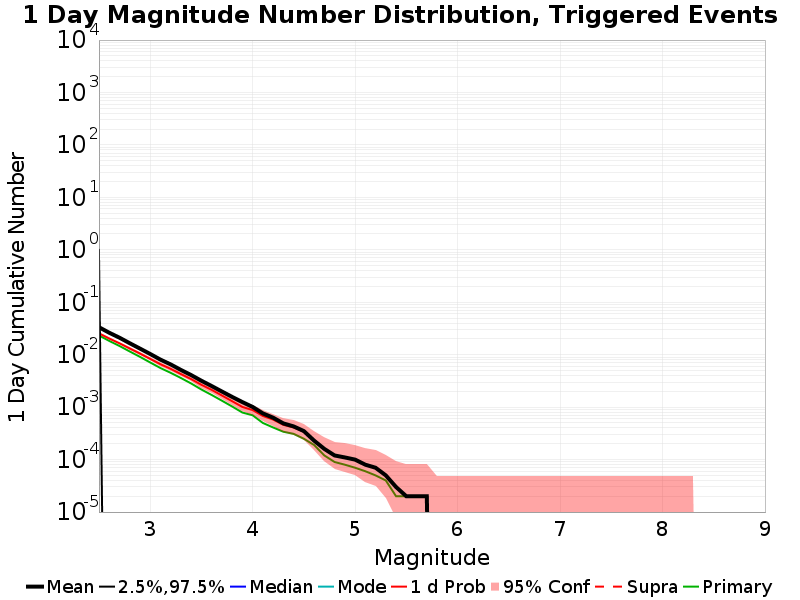

The data file committed next to this chart (first rows):
Mag, Mean, 2.5 %ile, 97.5 %ile, Median, Mode, 1 d Probability, 1 d Supra-Seis Prob, Primary Aftershocks Mean
2.5, 0.03351, 0.0, 1.0, 0.0, 0.0, 0.02552, 0.0, 0.02334
2.6, 0.02628, 0.0, 0.0, 0.0, 0.0, 0.02035, 0.0, 0.01835
2.7, 0.02114, 0.0, 0.0, 0.0, 0.0, 0.01653, 0.0, 0.0147
2.8, 0.01659, 0.0, 0.0, 0.0, 0.0, 0.01318, 0.0, 0.01155
2.9, 0.01311, 0.0, 0.0, 0.0, 0.0, 0.01054, 0.0, 0.00912
3.0, 0.01034, 0.0, 0.0, 0.0, 0.0, 0.00834, 0.0, 0.00712
3.1, 0.00807, 0.0, 0.0, 0.0, 0.0, 0.0066, 0.0, 0.00558
3.2, 0.00653, 0.0, 0.0, 0.0, 0.0, 0.00538, 0.0, 0.00452
3.3, 0.00513, 0.0, 0.0, 0.0, 0.0, 0.00428, 0.0, 0.0036
3.4, 0.00409, 0.0, 0.0, 0.0, 0.0, 0.00343, 0.0, 0.00283
3.5, 0.00319, 0.0, 0.0, 0.0, 0.0, 0.00267, 0.0, 0.00217
3.6, 0.00253, 0.0, 0.0, 0.0, 0.0, 0.00214, 0.0, 0.00171
3.7, 0.00199, 0.0, 0.0, 0.0, 0.0, 0.00167, 0.0, 0.00133
3.8, 0.00157, 0.0, 0.0, 0.0, 0.0, 0.0013, 0.0, 0.00103
3.9, 0.00125, 0.0, 0.0, 0.0, 0.0, 0.00101, 0.0, 7.9E-4
4.0, 0.00101, 0.0, 0.0, 0.0, 0.0, 8.8E-4, 0.0, 7.0E-4
4.1, 7.6E-4, 0.0, 0.0, 0.0, 0.0, 6.8E-4, 0.0, 5.0E-4
4.2, 6.3E-4, 0.0, 0.0, 0.0, 0.0, 5.8E-4, 0.0, 4.1E-4
4.3, 4.9E-4, 0.0, 0.0, 0.0, 0.0, 4.6E-4, 0.0, 3.4E-4
4.4, 4.3E-4, 0.0, 0.0, 0.0, 0.0, 4.1E-4, 0.0, 3.1E-4
4.5, 3.5E-4, 0.0, 0.0, 0.0, 0.0, 3.4E-4, 0.0, 2.5E-4
4.6, 2.3E-4, 0.0, 0.0, 0.0, 0.0, 2.3E-4, 0.0, 1.9E-4
4.7, 1.6E-4, 0.0, 0.0, 0.0, 0.0, 1.6E-4, 0.0, 1.2E-4
4.8, 1.2E-4, 0.0, 0.0, 0.0, 0.0, 1.2E-4, 0.0, 9.0E-5
4.9, 1.1E-4, 0.0, 0.0, 0.0, 0.0, 1.1E-4, 0.0, 8.0E-5
5.0, 1.0E-4, 0.0, 0.0, 0.0, 0.0, 1.0E-4, 0.0, 7.0E-5
5.1, 8.0E-5, 0.0, 0.0, 0.0, 0.0, 8.0E-5, 0.0, 6.0E-5
5.2, 7.0E-5, 0.0, 0.0, 0.0, 0.0, 7.0E-5, 0.0, 5.0E-5
5.3, 5.0E-5, 0.0, 0.0, 0.0, 0.0, 5.0E-5, 0.0, 4.0E-5
5.4, 3.0E-5, 0.0, 0.0, 0.0, 0.0, 3.0E-5, 0.0, 2.0E-5
5.5, 2.0E-5, 0.0, 0.0, 0.0, 0.0, 2.0E-5, 0.0, 2.0E-5
5.6, 2.0E-5, 0.0, 0.0, 0.0, 0.0, 2.0E-5, 0.0, 2.0E-5
5.7, 2.0E-5, 0.0, 0.0, 0.0, 0.0, 2.0E-5, 0.0, 2.0E-5
5.8, 0.0, 0.0, 0.0, 0.0, 0.0, 0.0, 0.0, 0.0
5.9, 0.0, 0.0, 0.0, 0.0, 0.0, 0.0, 0.0, 0.0
6.0, 0.0, 0.0, 0.0, 0.0, 0.0, 0.0, 0.0, 0.0
6.1, 0.0, 0.0, 0.0, 0.0, 0.0, 0.0, 0.0, 0.0
6.2, 0.0, 0.0, 0.0, 0.0, 0.0, 0.0, 0.0, 0.0
6.3, 0.0, 0.0, 0.0, 0.0, 0.0, 0.0, 0.0, 0.0
6.4, 0.0, 0.0, 0.0, 0.0, 0.0, 0.0, 0.0, 0.0
6.5, 0.0, 0.0, 0.0, 0.0, 0.0, 0.0, 0.0, 0.0
6.6, 0.0, 0.0, 0.0, 0.0, 0.0, 0.0, 0.0, 0.0
6.7, 0.0, 0.0, 0.0, 0.0, 0.0, 0.0, 0.0, 0.0
6.8, 0.0, 0.0, 0.0, 0.0, 0.0, 0.0, 0.0, 0.0
6.9, 0.0, 0.0, 0.0, 0.0, 0.0, 0.0, 0.0, 0.0
7.0, 0.0, 0.0, 0.0, 0.0, 0.0, 0.0, 0.0, 0.0
7.1, 0.0, 0.0, 0.0, 0.0, 0.0, 0.0, 0.0, 0.0
7.2, 0.0, 0.0, 0.0, 0.0, 0.0, 0.0, 0.0, 0.0
7.3, 0.0, 0.0, 0.0, 0.0, 0.0, 0.0, 0.0, 0.0
7.4, 0.0, 0.0, 0.0, 0.0, 0.0, 0.0, 0.0, 0.0
7.5, 0.0, 0.0, 0.0, 0.0, 0.0, 0.0, 0.0, 0.0
7.6, 0.0, 0.0, 0.0, 0.0, 0.0, 0.0, 0.0, 0.0
7.7, 0.0, 0.0, 0.0, 0.0, 0.0, 0.0, 0.0, 0.0
7.8, 0.0, 0.0, 0.0, 0.0, 0.0, 0.0, 0.0, 0.0
7.9, 0.0, 0.0, 0.0, 0.0, 0.0, 0.0, 0.0, 0.0
8.0, 0.0, 0.0, 0.0, 0.0, 0.0, 0.0, 0.0, 0.0
8.1, 0.0, 0.0, 0.0, 0.0, 0.0, 0.0, 0.0, 0.0
8.2, 0.0, 0.0, 0.0, 0.0, 0.0, 0.0, 0.0, 0.0
8.3, 0.0, 0.0, 0.0, 0.0, 0.0, 0.0, 0.0, 0.0
8.4, 0.0, 0.0, 0.0, 0.0, 0.0, 0.0, 0.0, 0.0
... 6 more rows
